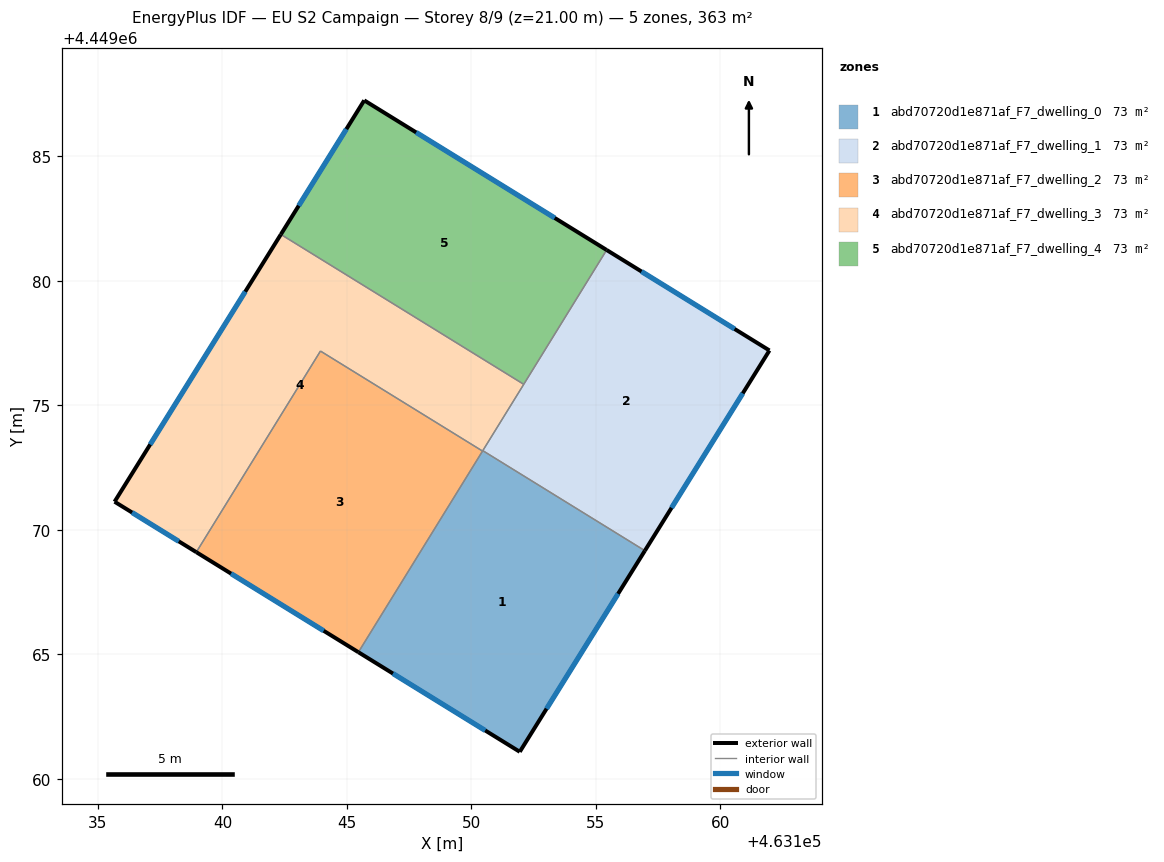
=== STOREY PLAN SPEC (per zone: floor XY polygon, exterior-wall plan segments, windows/doors) ===
zone 1: abd70720d1e871af_F7_dwelling_0  (72.6 m²)
  floor: (463156.97, 4449069.16) (463151.95, 4449061.08) (463145.46, 4449065.08) (463150.46, 4449073.18)
  exterior wall: (463151.95, 4449061.08) – (463156.97, 4449069.16)  [9.5 m]
    window: (463153.02, 4449062.81) – (463155.90, 4449067.43)  [9.3 m²]
  exterior wall: (463145.46, 4449065.08) – (463151.95, 4449061.08)  [7.6 m]
    window: (463146.85, 4449064.23) – (463150.56, 4449061.94)  [7.5 m²]
  interior walls: 3
zone 2: abd70720d1e871af_F7_dwelling_1  (72.6 m²)
  floor: (463161.98, 4449077.21) (463156.97, 4449069.16) (463150.46, 4449073.18) (463155.44, 4449081.24)
  exterior wall: (463156.97, 4449069.16) – (463161.98, 4449077.21)  [9.5 m]
    window: (463158.04, 4449070.89) – (463160.91, 4449075.48)  [9.3 m²]
  exterior wall: (463161.98, 4449077.21) – (463155.44, 4449081.24)  [7.7 m]
    window: (463160.58, 4449078.07) – (463156.84, 4449080.38)  [7.5 m²]
  interior walls: 3
zone 3: abd70720d1e871af_F7_dwelling_2  (72.6 m²)
  floor: (463150.45, 4449073.17) (463145.46, 4449065.08) (463138.95, 4449069.10) (463143.94, 4449077.18)
  exterior wall: (463138.95, 4449069.10) – (463145.46, 4449065.08)  [7.7 m]
    window: (463140.35, 4449068.24) – (463144.07, 4449065.95)  [7.5 m²]
  interior walls: 3
zone 4: abd70720d1e871af_F7_dwelling_3  (72.6 m²)
  floor: (463152.11, 4449075.85) (463150.45, 4449073.17) (463143.94, 4449077.18) (463138.95, 4449069.10) (463135.67, 4449071.13) (463142.35, 4449081.87)
  exterior wall: (463135.67, 4449071.13) – (463138.95, 4449069.10)  [3.9 m]
    window: (463136.37, 4449070.70) – (463138.25, 4449069.54)  [3.8 m²]
  exterior wall: (463142.35, 4449081.87) – (463135.67, 4449071.13)  [12.6 m]
    window: (463140.92, 4449079.57) – (463137.10, 4449073.43)  [12.4 m²]
  interior walls: 5
zone 5: abd70720d1e871af_F7_dwelling_4  (72.6 m²)
  floor: (463155.44, 4449081.24) (463152.11, 4449075.85) (463142.35, 4449081.87) (463145.70, 4449087.25)
  exterior wall: (463145.70, 4449087.25) – (463142.35, 4449081.87)  [6.3 m]
    window: (463144.98, 4449086.10) – (463143.07, 4449083.02)  [6.2 m²]
  exterior wall: (463155.44, 4449081.24) – (463145.70, 4449087.25)  [11.4 m]
    window: (463153.35, 4449082.53) – (463147.78, 4449085.97)  [11.2 m²]
  interior walls: 2

=== DERIVED (storey summary) ===
Building: EU S2 Campaign
Storey: 8 of 9  (floor level z = 21.00 m)
Storey gross floor area: 363.2 m²
Zones on this storey: 5
  - abd70720d1e871af_F7_dwelling_0: floor 72.6 m²; exterior wall 17.1 m (51.4 m²); 2 window(s) 16.8 m²; WWR 32.7%
  - abd70720d1e871af_F7_dwelling_1: floor 72.6 m²; exterior wall 17.2 m (51.5 m²); 2 window(s) 16.8 m²; WWR 32.7%
  - abd70720d1e871af_F7_dwelling_2: floor 72.6 m²; exterior wall 7.7 m (23.0 m²); 1 window(s) 7.5 m²; WWR 32.7%
  - abd70720d1e871af_F7_dwelling_3: floor 72.6 m²; exterior wall 16.5 m (49.5 m²); 2 window(s) 16.2 m²; WWR 32.7%
  - abd70720d1e871af_F7_dwelling_4: floor 72.6 m²; exterior wall 17.8 m (53.4 m²); 2 window(s) 17.4 m²; WWR 32.7%
Zone adjacency (shared interzone walls):
  - abd70720d1e871af_F7_dwelling_0 ↔ abd70720d1e871af_F7_dwelling_1
  - abd70720d1e871af_F7_dwelling_0 ↔ abd70720d1e871af_F7_dwelling_2
  - abd70720d1e871af_F7_dwelling_0 ↔ abd70720d1e871af_F7_dwelling_3
  - abd70720d1e871af_F7_dwelling_1 ↔ abd70720d1e871af_F7_dwelling_3
  - abd70720d1e871af_F7_dwelling_1 ↔ abd70720d1e871af_F7_dwelling_4
  - abd70720d1e871af_F7_dwelling_2 ↔ abd70720d1e871af_F7_dwelling_3
  - abd70720d1e871af_F7_dwelling_3 ↔ abd70720d1e871af_F7_dwelling_4